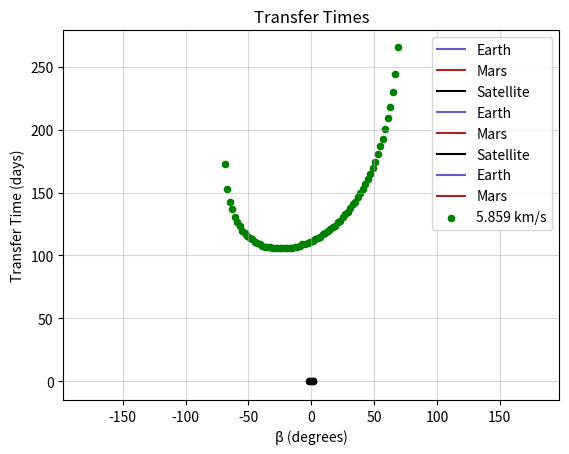

Recreate this plot in Python.
import matplotlib.pyplot as plt
import numpy as np
from scipy.integrate import solve_ivp

class Body:
    """
    A simple struct for storing simulation parameters for a body in space.
    """
    def __init__(self, 
                 name: str, 
                 position: tuple[float, float], 
                 velocity: tuple[float, float],
                 color: str = None
                ) -> None:
        """
        Args:
            name (str): Name of the body (e.g., "Earth")
            position ((float, float)): Initial position (x, y) in AU
            velocity ((float, float)): Initial velocity (vx, vy) in AU/day
            color (str): Color for plotting in matplotlib, auto generated if None
        """
        self.name = name
        self.position = position
        self.velocity = velocity
        self.color = color

class Orbit:
    """
    A simple class for storing and operating on a samled orbit.
    """
    def __init__(self, 
                 orbit: np.ndarray, 
                 t: np.ndarray,
                 MU: float
                 ) -> None:
        """
        Args:
            orbit (np.ndarray): Orbit matrix of shape 4xT where 4 is the number of state
                variables (x, y, vx, vy) and T is the number of sampled times
            t (np.ndarray): Times that the orbit is simulated for, shape 1xT
            MU (float): Gravitational mass constant G * M
        """
        self.MU = MU
        self.t = t
        self.orbit = orbit

        # First two states are position
        self.radii_vec = [orbit[0:2, i] for i in range(orbit.shape[1])]
        self.radii = np.linalg.norm(orbit[0:2, :], axis=0)

        # Second two states are velocity
        self.velocities_vec = [orbit[2:4, i] for i in range(orbit.shape[1])]
        self.velocities = np.linalg.norm(orbit[2:4, :], axis=0)

        # Periapse is at max velocity, apoapse is at min velocity
        self.periapse_idx = np.argmax(self.velocities)
        self.apoapse_idx = np.argmin(self.velocities)

        # True anomalies for every point
        periapse_vector = self.radii_vec[self.periapse_idx]
        self.true_anomalies = np.array([
            np.arctan2(
                r[..., 0] * periapse_vector[..., 1] - r[..., 1] * periapse_vector[..., 0], # ||r x rp||
                np.dot(r, periapse_vector))                                                # r * rp
            for r in self.radii_vec
        ])

        # Period if the orbit is complete
        angle_diffs = (np.diff(self.true_anomalies) + np.pi) % (2 * np.pi) - np.pi
        angle_sums = np.cumsum(np.abs(angle_diffs))
        if angle_sums[-1] >= (2*np.pi - 0.1):
            complete_orbit_idx = np.argmin(np.abs(angle_sums - 2*np.pi))
            self.period = self.t[complete_orbit_idx] - self.t[0]
        else:
            self.period = None

        # Vis-viva equation
        self.energy = 1/2 * self.velocities[0]**2 - self.MU / self.radii[0]

        # Semi-major axis
        self.a = (self.radii[self.periapse_idx] + self.radii[self.apoapse_idx]) / 2

    def when(self,
             query_time: float
             ) -> int:
        """
        Returns the index into the orbit closest to a given time of interest
        """
        return np.argmin(abs(self.t - query_time))
    
    def where(self,
              query_loc: np.ndarray | float,
              angle: bool = False
              ) -> int:
        """
        Returns the index into the orbit closest to a given location of interest (either location or anomaly)    
        """
        if angle: return np.argmin(abs(self.true_anomalies - query_loc))
        else:     return np.argmin(np.linalg.norm(self.radii_vec - query_loc))

    def minSeparation(self,
                       orbit2: "Orbit",
                      ) -> tuple[float, int, int]:
        """
        Computes the minimum separation distance between two orbits

        Args:
            orbit2 (Orbit): Another orbit to compute the distance between

        Returns:
            (dist, this_idx, that_idx) ((float, int, int)):
            A tuple of form (dist, this_idx, that_idx), where dist
            is the separation distance, and this_idx, that_idx are the indices in this 
            and that orbit where the nearest approach occurs
        """
        squared_distances = np.sum(np.pow(self.orbit[0:2, :, np.newaxis] - orbit2.orbit[0:2, np.newaxis, :], 2), axis=0)
        index1, index2 = np.unravel_index(np.argmin(squared_distances), squared_distances.shape)
        return np.sqrt(squared_distances[index1, index2]), index1, index2
    
    def findIntercepts(self,
                       orbit2: "Orbit"
                       ) -> tuple[np.ndarray, np.ndarray]:
        """
        Finds the intercepts between two orbits if it exists.

        Args:
            orbit2 (Orbit): Another orbit to find the intercept with

        Returns:
            (this_idx, that_idx) ((np.ndarray, np.ndarray)): 
            A tuple of the indices in each orbit where the intercepts occur, 
            if an intercept does not occur, each return is None. First array is for this orbit,
            second array is for the passed orbit.
        """
        self_radii = np.array(self.radii_vec)
        orbit2_radii = np.array(orbit2.radii_vec)
        distances = np.linalg.norm(self_radii[:, np.newaxis, :] - orbit2_radii[np.newaxis, :, :], axis=2)
        indices = np.argwhere(distances < 0.01)
        if indices.size > 0:
            return indices[0, 0], indices[0, 1]
                
        return None, None

class SunFixedSimulator:
    """
    A simple simulation assuming the Sun is fixed at the center of the system and dominates physical effects.
    """

    def __init__(self,
                 bodies: list[Body],
                 max_step: float = 1.0,
                 max_sim: int = 2000,
                 rtol: float = 1e-6,
                 atol: float = 1e-6
                 ) -> None:
        """
        Args:
            bodies ([Body]): List of celestial bodies in the simulation environment
            max_step (float): Maximum step size for numerical integration in days
            max_sim (int): Maximum number of days to simulate for if not specified by user
            rtol (float): Relative tolerance for scipy.integrate.solve_ivp
            atol (float): Absolute tolerance for scipy.integrate.solve_ivp
        """
        self.bodies = bodies

        # Physics constants
        self.AU = 1.496e11  # m
        self.DAY = 24*60*60 # s
        G = 6.673e-11       # N m**2 kg**-2
        m_sun = 1.989e30    # kg
        self.MU_SUN = G * m_sun * self.DAY**2 / self.AU**3  # AU**3 DAY**-2

        # Simulation constants
        self.max_step = max_step
        self.max_sim = max_sim
        self.rtol = rtol
        self.atol = atol

    def simulateOrbit(self,
                      body: Body,
                      tspan: tuple[float, float] = None,
                      current_state: tuple[float, float, float, float] = None
                      ) -> Orbit:
        """
        Simulates the orbit of a single body.

        Args:
            body (Body): The body to simulate the orbit for
            tspan ((float, float)): Timespan to simulate from t0 to tf (in days), if not passed 
                simulates one complete orbit
            current_state ((float, float, float, float)): Tuple describing the current state 
                of the body (x, y, vx, vy), if passed will override the initial conditions

        Returns:
            Orbit: The simulated orbit
        """
        def orbitalEquations(t, s):
            """
            Orbital equations in differential form. s has the form (x, y, vx, vy)
            """
            # Extract current state of this body
            x, y, vx, vy = s

            # Distance from sun
            r = np.sqrt(x**2 + y**2)

            # Differential form of equations
            return np.array([
                vx,                         # dx/dt
                vy,                         # dy/dt
                -self.MU_SUN * x / r**3,    # dvx/dt
                -self.MU_SUN * y / r**3     # dvy/dt
            ])
        
        def completeOrbit(t, s):
            """
            Terminates the simulation if a complete orbit is reached
            """
            # Never terminate within the first few days to avoid premature termination
            if t < 2: return 1
            x, y, vx, vy = s
            r_current = np.sqrt((x - init_conditions[0])**2 + (y - init_conditions[1])**2)
            return r_current - (self.atol*1e4)
        
        # Initial conditions
        init_conditions = []
        if current_state: init_conditions.extend(current_state)
        else:             init_conditions.extend(body.position + body.velocity)

        # Integrate using solve_ivp normally if tspan is passed
        if tspan:
            solution = solve_ivp(
                orbitalEquations, 
                tspan, 
                init_conditions,
                rtol=self.rtol, 
                atol=self.atol,
                max_step=self.max_step
            )

        # Terminate integration when a complete orbit is detected otherwise
        else:
            completeOrbit.terminal = True
            completeOrbit.direction = 0
            solution = solve_ivp(
                orbitalEquations, 
                (0, self.max_sim), 
                init_conditions,
                rtol=self.rtol, 
                atol=self.atol,
                max_step=self.max_step,
                events=completeOrbit
            )

        return Orbit(solution.y, solution.t, self.MU_SUN)

    def simulateOrbits(self, 
                       bodies: list[Body] = None,
                       tspan: tuple[float, float] = None,
                       current_state: dict = None
                      ) -> dict:
        """
        Simulates the orbits of all bodies in the simulator.

        Args:
            bodies ([Body]): List of bodies to simulate the orbits for, if not passed will
                simulate the orbit of every body in the simulator
            tspan ((float, float)): Timespan to simulate from t0 to tf (in days)
            current_state (dict): Dictionary mapping each body to a state (x, y, vx, vy), 
                if passed will override the initial conditions and simulate 
                starting from this state

        Returns:
            dict: Dictionary mapping each body to its corresponding orbit
        """
        # Use system bodies if not overriden
        if not bodies: bodies = self.bodies

        # Simulate normally if we are given a timespan
        if tspan:
            orbits = dict()
            for body in bodies:
                if current_state:
                    orbit = self.simulateOrbit(body, tspan, current_state[body.name])
                else:
                    orbit = self.simulateOrbit(body, tspan)
                orbits[body.name] = orbit

            return orbits

        # If not given a timespan, simulate each orbit to determine max length needed
        times = []
        for body in bodies:
            if current_state:
                orbit = self.simulateOrbit(body, tspan, current_state[body.name])
            else:
                orbit = self.simulateOrbit(body, tspan)
            times.append(orbit.t)

        # Re-simulate with max time to ensure orbit times align
        max_time = np.max(np.concatenate(times))
        orbits = dict()
        for body in bodies:
            if current_state:
                orbit = self.simulateOrbit(body, (0, max_time), current_state[body.name])
            else:
                orbit = self.simulateOrbit(body, (0, max_time))
            orbits[body.name] = orbit

        return orbits
    
    def hohmannTransfer(self, 
                        orbit1: Orbit, 
                        orbit2: Orbit,
                        sim_full: bool = False
                        ) -> tuple[Orbit, float]:
        """
        Calculates the Hohmann transfer orbit to move between orbit1 and orbit2.

        Args:
            orbit1 (Orbit): Orbit object for the origin orbit
            orbit2 (Orbit): Orbit object for the destination orbit
            sim_full (bool): If True, the full transfer orbit is returned rather than half

        Returns:
            tuple: The transfer orbit and the deltaV required to achieve it
                - Orbit: Orbit object for the transfer orbit
                - float: Magnitude of the deltaV applied
        """
        # Semi-major axis of the transfer orbit
        a = (orbit1.radii[orbit1.periapse_idx] + orbit2.radii[orbit2.apoapse_idx]) / 2

        # Velocity at periapsis for orbit 1 (before the burn)
        v1 = orbit1.velocities[orbit1.periapse_idx]

        # Periapsis velocity in the transfer orbit (after the burn)
        r_peri_vec = orbit1.radii_vec[orbit1.periapse_idx]
        r_peri = orbit1.radii[orbit1.periapse_idx]
        v2 = np.sqrt(self.MU_SUN * (2 / r_peri - 1 / a))

        # Velocity required to change apoapsis to radius of orbit 2
        deltaV = v2 - v1

        # Add delta v in tangential direction of orbit
        tangential_unit = orbit1.velocities_vec[orbit1.periapse_idx] / v1
        v_new = orbit1.velocities_vec[orbit1.periapse_idx] + deltaV * tangential_unit

        # Create a satellite ready to make the transfer
        satellite = Body(
            name="Satellite",
            position=(r_peri_vec[0], r_peri_vec[1]), 
            velocity=(v_new[0], v_new[1])
        )

        # Transfer time is half of transfer orbit's period (unless we want full orbit)
        t_start = orbit1.t[orbit1.periapse_idx]
        t_transfer = np.pi * np.sqrt(a**3 / self.MU_SUN)
        if sim_full: t_transfer *= 2

        hohmann_orbit = self.simulateOrbit(body=satellite, tspan=(t_start, t_start + t_transfer))
        return hohmann_orbit, deltaV

    def nonHohmannTransfer(self,
                           orbit: Orbit,
                           anomaly: float,
                           deltaV: float,
                           beta: float,
                           tspan: tuple[float, float] = None
                           ) -> None:
        """
        Executes an arbitrary transfer from the origin orbit.

        Args:
            orbit (Orbit): Origin orbit to transfer from
            anomaly (float): Anomaly within the orbit to initiate transfer (in degrees)
            deltaV (float): Magnitude of the deltaV to apply
            beta (float): Angle from tangent to apply the deltaV (in degrees)

        Returns:
            Orbit: The resulting transfer orbit
        """
        # Wrap angles to [-pi, pi] and find index of transfer
        beta = np.atan2(np.sin(np.deg2rad(beta)), np.cos(np.deg2rad(beta)))
        anomaly = np.atan2(np.sin(np.deg2rad(anomaly)), np.cos(np.deg2rad(anomaly)))
        transfer_idx = orbit.where(anomaly, angle=True)

        # Construct total velocity for transfer
        tangential_unit = orbit.velocities_vec[transfer_idx] / orbit.velocities[transfer_idx]
        R = np.array([[np.cos(beta), -np.sin(beta)], 
                      [np.sin(beta),  np.cos(beta)]])
        v_total = orbit.velocities_vec[transfer_idx] + R @ (deltaV * tangential_unit)

        # Create satellite for transfer and return orbit
        satellite = Body(
            name="Satellite",
            position=(orbit.radii_vec[transfer_idx][0], orbit.radii_vec[transfer_idx][1]),
            velocity=(v_total[0], v_total[1])
        )
        return self.simulateOrbit(satellite, tspan=tspan)

    def plotOrbits(self, 
                   tspan: tuple[float, float] = None
                   ) -> None:
        """
        Plot the orbits of all bodies currently in the simulator.

        Args:
            tspan ((float, float)): Timespan to simulate from t0 to tf (in days),
                if not passed will simulate the full orbit of the longest orbit
        """
        # Simulate the orbits
        orbits = self.simulateOrbits(tspan=tspan)

        # Plot each body's orbit in AU
        for body in self.bodies:
            plt.plot(orbits[body.name].orbit[0], orbits[body.name].orbit[1], c=body.color, label=body.name)

        plt.title('Orbit Simulation')
        self._setupPlot()

    def plotHohmannTransfer(self,
                            transfer_map: tuple[int | str],
                            sim_full: bool = False
                            ) -> None:
        """
        Plots the orbits of all bodies in the simulator, and a Hohmann transfer
        orbit between two selected orbits. Calculations may fail if the simulation
        timespan is not sufficient to cover the full orbits.

        Args:
            transfer_map ((int | str)): Tuple mapping two body indices or names together
                in the order they should be transferred from (e.g. (0, 2) or ('Earth', 'Mars'))
            sim_full (bool): Whether or not to simulate all of the full orbits, or just for the transfer window
        """
        # Parse map
        body1, body2 = self._parseTransferMap(transfer_map)
        bodies = [body for body in self.bodies if body.name == body1 or body.name == body2]

        # Simulate the full orbits
        orbits = self.simulateOrbits(bodies=bodies)
        orbit1 = orbits[body1]
        orbit2 = orbits[body2]
        
        # Simulate the Hohmann transfer
        hohmann_orbit, _ = self.hohmannTransfer(orbit1, orbit2, sim_full)

        # Resimulate the orbits just for the time of the transfer
        if not sim_full:

            # Body1 starts at same time as transfer
            body1_start = orbit1.when(hohmann_orbit.t[0])

            # Calculate when body2 had to be to intercept transfer
            body2_end = orbit2.where(hohmann_orbit.radii_vec[-1])
            body2_start = body2_end - len(hohmann_orbit.t) # Step back this many timesteps

            # Loop back from a complete orbit if we try to index from end
            if body2_start < 0:
                body2_start = orbit2.when(orbit2.period) - len(hohmann_orbit.t)

            orbits = self.simulateOrbits(
                bodies=bodies,
                tspan=(0, len(hohmann_orbit.t)),
                current_state={
                    body1: (
                        orbit1.radii_vec[body1_start][0],
                        orbit1.radii_vec[body1_start][1],
                        orbit1.velocities_vec[body1_start][0],
                        orbit1.velocities_vec[body1_start][1],
                    ),
                    body2: (
                        orbit2.radii_vec[body2_start][0],
                        orbit2.radii_vec[body2_start][1],
                        orbit2.velocities_vec[body2_start][0],
                        orbit2.velocities_vec[body2_start][1],
                    ),
                }
            )

        # Plot each body's orbit
        for body in bodies:
            plt.plot(orbits[body.name].orbit[0], orbits[body.name].orbit[1], c=body.color, label=body.name, zorder=2)

        # Plot the Hohmann transfer
        plt.plot(hohmann_orbit.orbit[0], hohmann_orbit.orbit[1], label="Satellite", c='black', zorder=1)

        # Plot points at the start and end
        plt.scatter(hohmann_orbit.orbit[0, 0], hohmann_orbit.orbit[1, 0], c='black', s=20, zorder=3)
        plt.scatter(hohmann_orbit.orbit[0, -1], hohmann_orbit.orbit[1, -1], c='black', s=20, zorder=3)

        plt.title(f'Hohmann Transfer: {body1} -> {body2}')
        self._setupPlot()

    def _parseTransferMap(self,
                          transfer_map: tuple[int | str]
                          ) -> tuple[str, str]:
        """
        Parses a transfer map between two bodies in the simulation and handles failure.

        Args:
            tspan ((float, float)): Timespan to simulate from t0 to tf (in days)
            transfer_map ((int | str)): Tuple mapping two body indices or names together

        Returns:
            tuple: the string names of both bodies
                - str: body 1
                - str: body 2
        """
        if isinstance(transfer_map[0], str):
            body1 = next((body.name for body in self.bodies if body.name == transfer_map[0]), None)
            body2 = next((body.name for body in self.bodies if body.name == transfer_map[1]), None)

            if not body1 or not body2:
                raise RuntimeError("Invalid transfer map, one or more bodies not found")
        
        elif isinstance(transfer_map[0], int):
            body1 = self.bodies[transfer_map[0]].name
            body2 = self.bodies[transfer_map[1]].name

        else:
            raise RuntimeError("Invalid transfer map, must be a string or integer")
        
        return body1, body2

    def _setupPlot(self) -> None:
        """
        Does the final setup for the matplot config.
        """
        plt.legend()
        plt.grid(alpha=0.5)
        plt.xlabel('X position (AU)')
        plt.ylabel('Y position (AU)')
        plt.axis('equal')
        plt.show()

if __name__ == "__main__":
    
    earth = Body(
        name="Earth",
        position=(1, 0),
        velocity=(0, 0.0172),
        color='slateblue'
    )
    mars = Body(
        name="Mars",
        position=(1.52, 0),
        velocity=(0, 0.0139),
        color='firebrick'
    )

    # Create Simulator instance with bodies
    simulator = SunFixedSimulator([earth, mars])

    # Plot Hohmann Transfers
    simulator.plotHohmannTransfer(('Earth', 'Mars'), False)
    simulator.plotHohmannTransfer(('Mars', 'Earth'), False)

    # Simulate Hohmann Transfer to get deltaV estimate
    orbits = simulator.simulateOrbits()
    _, hohmannV = simulator.hohmannTransfer(orbits['Earth'], orbits['Mars'])

    # Loop through angle perturbations from tangent, investigate intercepts
    intercept_times = []
    betas = []
    for beta in np.arange(-85, 85, 2):
        nonhomann = simulator.nonHohmannTransfer(orbits['Earth'], anomaly=0, deltaV=hohmannV*2, beta=beta)
        transfer_idx, mars_idx = nonhomann.findIntercepts(orbits['Mars'])

        # If perturbed orbit intercepted Mars' orbit, add to results
        if transfer_idx is not None:
            intercept_times.append(nonhomann.t[transfer_idx])
            betas.append(beta)

            plt.plot(nonhomann.orbit[0], nonhomann.orbit[1], c='Black', lw=1, alpha=0.5, zorder=1.5)

    # Plot just the orbits for visualization
    simulator.plotOrbits()

    # Plot our results of the investigation
    plt.scatter(betas, intercept_times, c='green', s=20, label=f"{2*hohmannV*1731.46:.3f} km/s")
    plt.legend()
    plt.grid(alpha=0.5)
    plt.xlabel('β (degrees)')
    plt.ylabel('Transfer Time (days)')
    plt.title("Transfer Times")
    plt.show()